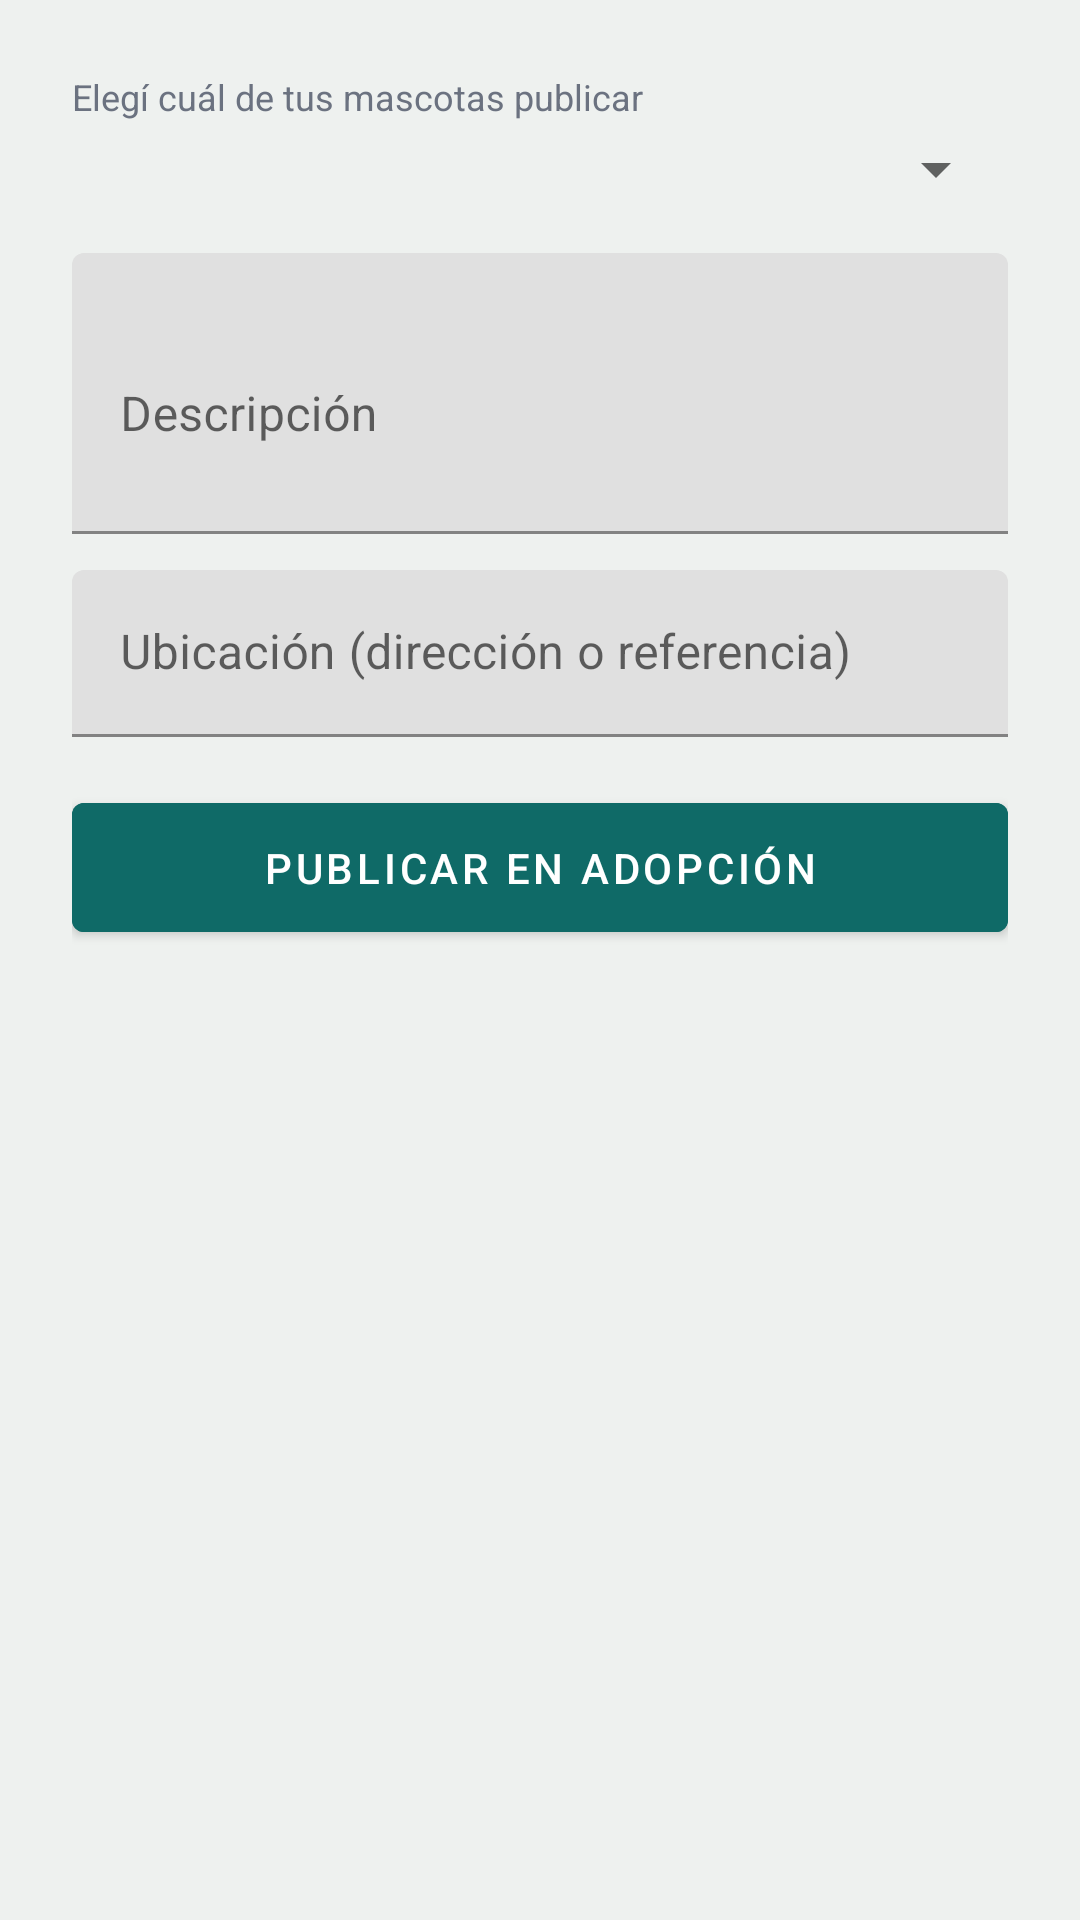

This screen was rendered from an Android layout file. Write that file and the resources it references.
<!-- AndroidManifest.xml: application theme Theme.PetSit -->
<!-- res/layout/activity_publicar_adopcion.xml -->
<?xml version="1.0" encoding="utf-8"?>
<ScrollView xmlns:android="http://schemas.android.com/apk/res/android"
    android:layout_width="match_parent"
    android:layout_height="match_parent"
    android:background="@color/petsit_bg"
    android:fillViewport="true">

    <LinearLayout
        android:layout_width="match_parent"
        android:layout_height="wrap_content"
        android:orientation="vertical"
        android:padding="24dp">

        <TextView
            android:id="@+id/tvSinMascotas"
            android:layout_width="match_parent"
            android:layout_height="wrap_content"
            android:text="@string/sin_mascotas_para_adopcion"
            android:textColor="@color/text_muted"
            android:visibility="gone" />

        <LinearLayout
            android:id="@+id/formContainer"
            android:layout_width="match_parent"
            android:layout_height="wrap_content"
            android:orientation="vertical">

            <TextView
                android:layout_width="wrap_content"
                android:layout_height="wrap_content"
                android:text="@string/elegir_mascota"
                android:textColor="@color/text_muted"
                android:textSize="12sp" />

            <Spinner
                android:id="@+id/spinnerMascota"
                android:layout_width="match_parent"
                android:layout_height="wrap_content"
                android:layout_marginTop="4dp" />

            <com.google.android.material.textfield.TextInputLayout
                android:layout_width="match_parent"
                android:layout_height="wrap_content"
                android:layout_marginTop="16dp"
                android:hint="@string/descripcion_hint">

                <com.google.android.material.textfield.TextInputEditText
                    android:id="@+id/etDescripcion"
                    android:layout_width="match_parent"
                    android:layout_height="wrap_content"
                    android:inputType="textMultiLine"
                    android:minLines="3" />
            </com.google.android.material.textfield.TextInputLayout>

            <com.google.android.material.textfield.TextInputLayout
                android:layout_width="match_parent"
                android:layout_height="wrap_content"
                android:layout_marginTop="12dp"
                android:hint="@string/ubicacion_hint">

                <com.google.android.material.textfield.TextInputEditText
                    android:id="@+id/etUbicacion"
                    android:layout_width="match_parent"
                    android:layout_height="wrap_content" />
            </com.google.android.material.textfield.TextInputLayout>

            <ProgressBar
                android:id="@+id/progressBar"
                android:layout_width="wrap_content"
                android:layout_height="wrap_content"
                android:layout_gravity="center"
                android:layout_marginTop="16dp"
                android:visibility="gone" />

            <com.google.android.material.button.MaterialButton
                android:id="@+id/btnGuardar"
                android:layout_width="match_parent"
                android:layout_height="wrap_content"
                android:layout_marginTop="16dp"
                android:backgroundTint="@color/petsit_primary"
                android:padding="12dp"
                android:text="@string/publicar_adopcion" />

        </LinearLayout>
    </LinearLayout>
</ScrollView>
<!-- resources referenced by this layout -->
<resources>
  <color name="petsit_bg">#EEF1EF</color>
  <color name="petsit_primary">#0F6A67</color>
  <color name="text_muted">#6B7280</color>
  <string name="descripcion_hint">Descripción</string>
  <string name="elegir_mascota">Elegí cuál de tus mascotas publicar</string>
  <string name="publicar_adopcion">Publicar en adopción</string>
  <string name="sin_mascotas_para_adopcion">Registrá una mascota primero para poder publicarla en adopción.</string>
  <string name="ubicacion_hint">Ubicación (dirección o referencia)</string>
  <style name="Theme.PetSit" parent="Theme.MaterialComponents.DayNight.NoActionBar">
          <item name="colorPrimary">@color/petsit_primary</item>
          <item name="colorPrimaryDark">@color/petsit_primary_dark</item>
          <item name="colorAccent">@color/petsit_accent</item>
          <item name="android:windowBackground">@color/petsit_bg</item>
          <item name="colorOnPrimary">@color/white</item>
      </style>
  <color name="petsit_primary_dark">#0B4F4C</color>
  <color name="petsit_accent">#F2A93B</color>
  <color name="white">#FFFFFF</color>
</resources>
